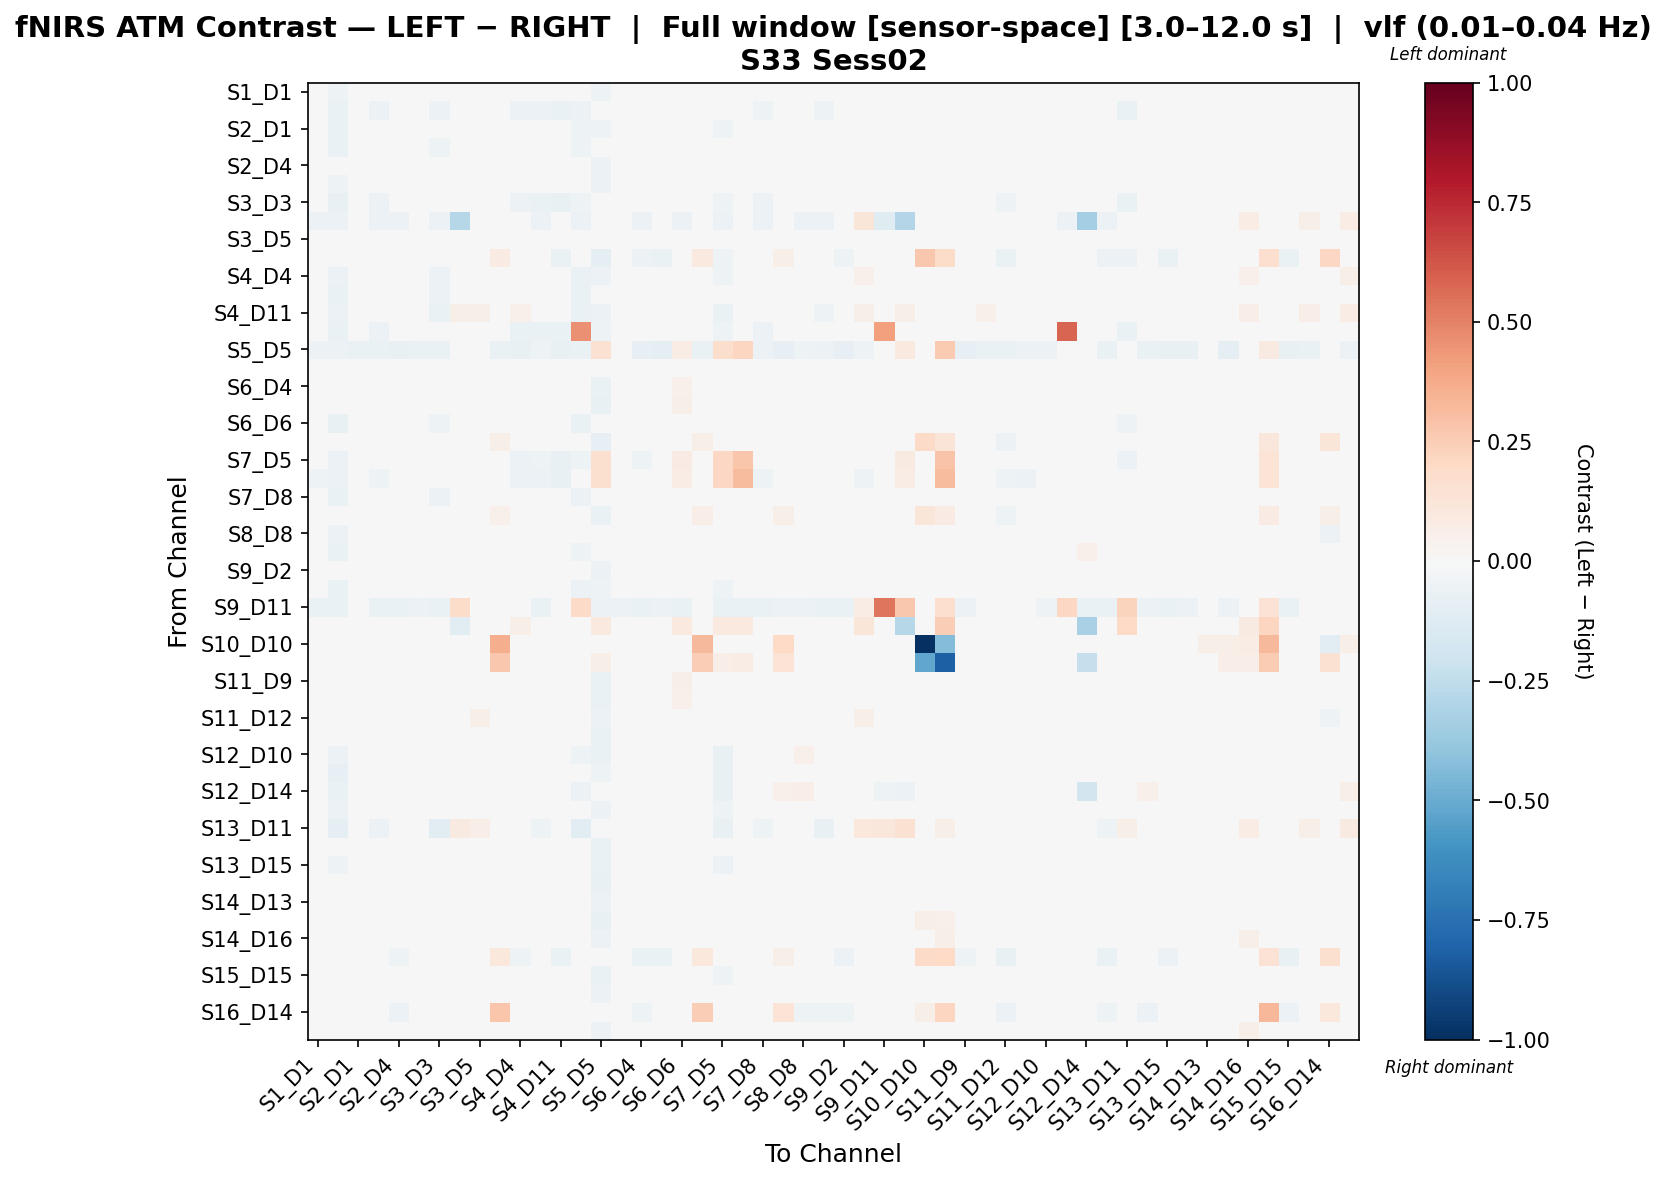

The file beside this chart, header and first rows:
, S1_D1 hbo, S1_D3 hbo, S2_D1 hbo, S2_D2 hbo, S2_D4 hbo, S3_D1 hbo, S3_D3 hbo, S3_D4 hbo, S3_D5 hbo, S4_D2 hbo, S4_D4 hbo, S4_D6 hbo, S4_D11 hbo, S5_D3 hbo, S5_D5 hbo, S5_D7 hbo, S6_D4 hbo, S6_D5 hbo, S6_D6 hbo, S6_D8 hbo, S7_D5 hbo, S7_D7 hbo, S7_D8 hbo
S1_D1 hbo, 0.001613, -0.05352, -0.03357, -0.01321, -0.01131, 0.002846, -0.04409, -0.007861, 0.02903, 0.004171, -0.007082, -0.01281, -0.01385, -0.04999, -0.05003, 0.02513, 0.01324, 0.02956, 0.0214, 0.01593, -0.0378, -0.01421, -0.007314
S1_D3 hbo, -0.03284, -0.06575, -0.04386, -0.05509, -0.0321, -0.03553, -0.0588, -0.006344, -0.009497, 0.00113, -0.05639, -0.05954, -0.06693, -0.06197, -0.04718, -0.0009054, -0.03368, -0.0202, -0.03738, -0.001699, -0.04056, -0.00659, -0.0506
S2_D1 hbo, -0.004951, -0.06866, -0.01494, -0.02035, -0.006167, 0.00553, -0.04953, 0.007492, 0.03488, -0.007371, -0.007661, -0.02079, -0.01045, -0.05268, -0.0527, 0.02135, -0.01135, 0.009892, 0.005849, 0.01944, -0.05089, -0.008566, -0.01192
S2_D2 hbo, 0.0111, -0.06301, -0.02075, -0.0156, -0.008151, 0.01522, -0.05283, -0.006064, 0.03757, -0.005936, -0.01295, -0.01387, -0.01972, -0.05237, -0.04904, 0.03329, 0.006558, 0.02916, 0.02173, 0.01158, -0.03912, -0.003788, -0.006046
S2_D4 hbo, 0.01121, -0.04311, -0.001961, 0.003523, -0.02177, 0.01291, -0.03678, -0.001642, 0.0295, -0.02438, -0.008085, 0.009008, -0.01477, -0.03757, -0.06, 0.03112, -0.01463, 0.006281, 0.03461, -0.003885, -0.03866, 7.741782962998336e-05, 0.01206
S3_D1 hbo, 0.009349, -0.05413, -0.009688, -0.01267, -0.02091, 0.002398, -0.04498, 0.001676, 0.04015, -0.01701, -0.00418, -0.007777, -0.01481, -0.04614, -0.05606, 0.02361, -0.003729, 0.01882, 0.03396, 0.00269, -0.04742, -0.00709, -0.005714
S3_D3 hbo, -0.03836, -0.07146, -0.03972, -0.05938, -0.03869, -0.03989, -0.04668, -0.006064, -0.01402, -0.01644, -0.06215, -0.06705, -0.07042, -0.05076, -0.04977, -0.009365, -0.04838, -0.02816, -0.03655, -0.01159, -0.05138, 0.000208, -0.058
S3_D4 hbo, -0.05807, -0.05807, -0.02999, -0.05807, -0.05807, -0.04871, -0.05807, -0.282, 0.04681, 0.0, 0.02619, -0.05807, 0.009714, -0.05807, 0.0, 0.0, -0.05807, -0.04646, -0.05807, 0.0, -0.05807, 0.0, -0.05807
S3_D5 hbo, -0.005817, -0.04858, -0.01471, -0.009784, -0.02805, 0.003286, -0.03216, 0.02217, 0.02149, -0.0139, 0.0141, -0.009171, 0.003558, -0.04016, -0.04776, 0.01006, -0.005475, 0.0104, 0.03401, 0.00321, -0.03092, -0.01389, -0.00178
S4_D2 hbo, -0.005143, -0.02655, -0.01128, -0.02673, -0.04701, -0.03831, -0.04218, 0.0, -0.005651, 0.08061, -0.04726, -0.01496, -0.06392, -0.03831, -0.08835, 0.004814, -0.05827, -0.06567, 0.006907, 0.09831, -0.05311, 0.004814, -0.03059
S4_D4 hbo, 0.002856, -0.05815, -0.02406, -0.02535, -0.0266, -0.008775, -0.06241, 0.04383, 0.04534, -0.01703, 0.03207, -0.01541, 0.01824, -0.06525, -0.05601, 0.01647, 0.0005409, 0.01611, 0.02039, -0.01011, -0.05251, -0.02127, -0.02109
S4_D6 hbo, 0.01308, -0.0696, -0.02708, -0.01366, -0.002202, 0.01518, -0.06203, -0.007554, 0.03879, 0.005202, -0.007542, -0.02767, -0.01592, -0.06543, -0.04364, 0.04037, 0.01669, 0.03068, 0.0008181, 0.01567, -0.0386, -0.009325, -0.0114
S4_D11 hbo, -0.0009885, -0.06141, -0.01373, -0.02774, -0.03183, -0.01157, -0.06598, 0.0564, 0.05731, -0.02655, 0.05406, -0.01907, 0.04753, -0.06903, -0.05925, 0.00961, -0.007233, 0.004336, 0.01942, -0.01803, -0.0691, -0.03154, -0.02669
S5_D3 hbo, -0.03966, -0.06923, -0.04183, -0.05812, -0.04079, -0.04046, -0.04543, -0.005716, -0.01569, -0.01402, -0.06398, -0.06548, -0.07024, 0.4592, -0.051, -0.01235, -0.0488, -0.02831, -0.03951, -0.007085, -0.05187, 0.001519, -0.0558
S5_D5 hbo, -0.05574, -0.0619, -0.06498, -0.06498, -0.07576, -0.0696, -0.06652, 0.0, -0.03541, -0.06344, -0.07114, -0.0542, -0.07268, -0.0696, 0.15, 0.0006189, -0.08192, -0.08654, 0.07271, -0.06652, 0.1792, 0.2147, -0.0619
S5_D7 hbo, 0.002035, -0.03738, -0.02201, 0.005918, -0.01602, 0.01191, -0.02253, 0.0, 0.01789, -0.004996, -0.01033, 0.003522, -0.02264, -0.03001, -0.04921, 0.01462, -0.002996, 0.001939, 0.04713, 0.01187, -0.01288, 0.007055, 0.01339
S6_D4 hbo, 0.01325, -0.0427, -0.01813, -0.0006449, -0.02302, 0.003791, -0.03701, -0.005572, 0.031, -0.02224, -0.002846, -0.0007651, -0.003208, -0.0398, -0.06284, 0.0271, 5.815388116497204e-05, 0.01763, 0.05089, -0.007247, -0.04018, -0.002567, 0.004016
S6_D5 hbo, 0.01291, -0.03933, -0.007584, 0.001369, -0.03178, 0.007256, -0.02647, -0.005612, 0.02379, -0.03885, -0.003824, 0.002656, -0.002634, -0.02928, -0.07151, 0.01766, -0.004348, 0.006047, 0.05961, -0.01293, -0.04484, 0.002974, 0.004175
S6_D6 hbo, -0.01346, -0.0777, -0.03411, -0.03195, -0.01186, 0.0001969, -0.05318, -0.008384, 0.01843, 0.002756, -0.02089, -0.04887, -0.01258, -0.06603, -0.01293, 0.02302, 0.006616, 0.02759, 0.01832, 0.02448, -0.02111, 0.02077, -0.03222
S6_D8 hbo, -0.001954, -0.03366, 0.0005579, -0.02103, -0.03638, -0.02296, -0.03688, 0.0, 0.0003275, 0.06229, -0.03437, -0.01161, -0.04744, -0.03016, -0.07854, 0.006787, -0.04352, -0.04242, 0.01781, 0.06064, -0.04734, 0.005672, -0.01825
S7_D5 hbo, -0.03476, -0.0548, -0.03557, -0.04012, -0.03446, -0.0307, -0.04527, -0.005468, 0.005051, -0.01751, -0.05543, -0.05004, -0.07466, -0.05008, 0.1623, 0.04496, -0.05, -0.03396, 0.08354, -0.006617, 0.2042, 0.2779, -0.04571
S7_D7 hbo, -0.05087, -0.05768, -0.04304, -0.05036, -0.03675, -0.03989, -0.03205, 0.0, -0.02289, -0.002989, -0.05592, -0.05768, -0.07598, -0.03205, 0.1637, 0.02157, -0.04494, -0.02855, 0.07184, 0.005009, 0.2094, 0.3143, -0.05036
S7_D8 hbo, 0.01167, -0.06728, -0.01929, -0.01117, -0.006338, 0.01371, -0.05685, -0.006484, 0.03904, -0.008551, -0.01351, -0.021, -0.02112, -0.06023, -0.04829, 0.03637, 0.006502, 0.02944, 0.0118, 0.0122, -0.04448, -0.005176, -0.01484
S8_D6 hbo, -0.008323, -0.04037, -0.0105, -0.01983, -0.03691, -0.01778, -0.02017, 0.0, -0.005733, 0.05362, -0.03011, -0.01222, -0.04129, -0.02445, -0.07023, 0.0007737, -0.03522, -0.02993, 0.01416, 0.06496, -0.04112, 0.002445, -0.01228
S8_D8 hbo, -0.002055, -0.05485, -0.02157, -0.01438, -0.02929, 0.005964, -0.02433, -0.008981, 0.0196, -0.02271, -0.00337, -0.01358, -0.003678, -0.02879, -0.04608, 0.01488, 0.002903, 0.02047, 0.02872, -0.007563, -0.03353, 0.001568, -0.004257
S8_D15 hbo, 0.0003044, -0.06955, -0.002148, -0.01961, 0.0005567, 0.0008931, -0.04382, -0.006966, 0.02636, -0.01181, -0.02269, -0.0264, -0.02624, -0.05104, -0.04607, 0.03094, -0.004794, 0.01573, 0.001335, 0.03379, -0.04892, -0.001923, -0.02298
S9_D2 hbo, 0.0143, -0.04607, -0.01289, -0.007727, -0.02011, 0.003479, -0.03379, -0.005896, 0.03195, -0.0216, -0.0006281, -0.001918, -0.01611, -0.03311, -0.06199, 0.02207, 0.0005754, 0.01662, 0.04507, -0.00327, -0.04804, 0.001001, 0.0006536
S9_D9 hbo, -0.003952, -0.06417, -0.0256, -0.01953, -0.02122, -0.0008844, -0.04933, 0.04556, 0.03216, -0.004377, 0.02107, -0.02064, -0.004371, -0.0567, -0.05115, 0.008757, -0.0006446, 0.01715, 0.01088, 0.00978, -0.05069, -0.02647, -0.01216
S9_D11 hbo, -0.06511, -0.06511, -0.03702, -0.06511, -0.06511, -0.05574, -0.06511, 0.1854, -0.0183, -0.02686, 0.01915, -0.06511, -0.008934, 0.1923, -0.05839, -0.05839, -0.06511, -0.05839, -0.06511, -0.04788, -0.06511, -0.06511, -0.06511
S10_D9 hbo, -0.03264, -0.03264, -0.002346, -0.03264, -0.03264, -0.02254, -0.03264, -0.1134, 0.0396, 0.0, 0.05823, -0.03264, 0.02794, -0.03264, 0.09791, 0.03264, -0.03264, -0.03264, 0.09791, -0.01088, 0.09791, 0.09791, -0.03264
S10_D10 hbo, 0.0, 0.0, 0.0, 0.0, 0.0, 0.0, 0.0, 0.0, 0.0, 0.3636, 0.0, 0.0, 0.0, 0.0, 0.0, 0.0, 0.0, 0.0, 0.0, 0.3229, 0.0, 0.0, 0.0
S10_D12 hbo, 0.0, 0.0, 0.0, 0.0, 0.0, 0.0, 0.0, 0.0, 0.00457, 0.2705, 0.0, 0.0, 0.0, 0.0, 0.05484, 0.01371, 0.0, 0.0, 0.02742, 0.2448, 0.06398, 0.07312, 0.0
S11_D9 hbo, 0.01504, -0.04189, -0.01262, -0.00701, -0.02829, 0.001883, -0.02441, 0.0, 0.0247, -0.02754, -0.002919, 0.0009149, 0.00355, -0.02347, -0.06893, 0.01284, 0.0003452, 0.01465, 0.05913, -0.01241, -0.0449, 0.004208, 0.002487
S11_D11 hbo, 0.01255, -0.04651, -0.008807, -0.007196, -0.02447, 0.0008044, -0.03843, 0.02022, 0.0458, -0.02097, 0.01553, -0.002177, 0.0194, -0.04404, -0.06531, 0.008607, 0.008931, 0.01792, 0.05176, -0.009916, -0.03543, -0.01109, -0.0009798
S11_D12 hbo, 0.02286, -0.0401, 0.006562, -0.009243, -0.03594, 0.003548, -0.04786, 0.03941, 0.05822, -0.03148, 0.04555, 0.007797, 0.03181, -0.04939, -0.0609, 0.01605, -0.003962, 8.158720524366968e-05, 0.03466, -0.03041, -0.03928, -0.01514, 0.0005359
S11_D13 hbo, 0.009094, -0.0392, -0.00776, -0.01143, -0.03308, 0.01203, -0.03875, 0.02641, 0.03998, -0.002698, 0.03882, 0.0004371, 0.04768, -0.04167, -0.06696, -0.003151, 0.006108, 0.01059, 0.04033, -0.005009, -0.04033, -0.02062, 0.002676
S12_D10 hbo, 0.01021, -0.06124, -0.002059, -0.00183, 0.01045, 0.006278, -0.03367, 0.0, 0.02057, -0.017, -0.01027, -0.01641, -0.03529, -0.05359, -0.06489, 0.02624, -0.005999, 0.0105, -0.003471, 0.01561, -0.0737, -0.01076, -0.01111
S12_D12 hbo, -0.01013, -0.08001, -0.03521, -0.02072, -0.004401, 0.006202, -0.04404, -0.007436, 0.01535, 0.007743, -0.02129, -0.04295, -0.03093, -0.02227, -0.05094, 0.01995, -0.008679, 0.01597, -0.03735, 0.03445, -0.07099, -0.01342, -0.02704
S12_D14 hbo, 0.01585, -0.07031, -0.0134, -0.0008576, 0.01204, 0.01735, -0.03435, -0.04873, 0.0279, 0.01224, 0.002446, -0.02615, -0.02595, -0.06169, -0.0426, 0.03825, 0.007641, 0.0343, -0.01483, 0.04073, -0.0724, -0.009624, -0.01479
S13_D6 hbo, 0.01324, -0.05941, -0.01438, -0.01179, -0.008456, 0.01106, -0.04814, -0.006974, 0.04012, -0.0267, -0.01203, -0.01262, -0.02189, -0.04298, -0.05722, 0.03783, -0.0002935, 0.01602, 0.02365, -0.007569, -0.05353, 0.003813, -0.01183
S13_D11 hbo, -0.01272, -0.09743, -0.01444, -0.05533, -0.02472, -0.02331, -0.1069, 0.09099, 0.07028, -0.04325, 0.04445, -0.05091, 0.02977, -0.1038, -0.0459, 0.02808, -0.03493, -0.01701, -0.02541, -0.02668, -0.07385, -0.02242, -0.05408
S13_D13 hbo, 0.01872, -0.04471, -0.01051, -0.006837, -0.0231, 0.005895, -0.01938, 0.0, 0.03061, -0.01967, -0.003707, 0.003271, -0.01078, -0.02427, -0.06307, 0.01249, 0.003365, 0.01525, 0.04624, -0.004541, -0.03551, 0.003717, 0.003576
S13_D15 hbo, 0.01848, -0.05187, -0.001446, 0.003255, -0.004262, 0.009716, -0.03802, 0.0, 0.03102, -0.03056, -0.004248, -0.001813, -0.02431, -0.0345, -0.0672, 0.03551, -0.0001489, 0.01175, 0.027, -0.0104, -0.0547, -0.001392, -0.0002687
S14_D12 hbo, 0.001013, -0.04397, -0.01842, -0.01613, -0.03415, -0.004924, -0.01873, 0.0, 0.01299, 0.01834, -0.0208, -0.006474, -0.02791, -0.02331, -0.07068, 0.001388, -0.01908, -0.00711, 0.02855, 0.03008, -0.03778, 0.004055, -0.005746
S14_D13 hbo, -0.002044, -0.03349, -0.02201, -0.0183, -0.03316, -0.003869, -0.03307, 0.01261, 0.0187, 0.04305, 0.005506, -0.006554, 0.002283, -0.03592, -0.05646, -0.002665, -0.006645, -0.002193, 0.03011, 0.03663, -0.02716, -0.007704, -0.004328
S14_D14 hbo, 0.001003, -0.03821, -0.01497, -0.0166, -0.03222, -0.009212, -0.02394, 0.0, 0.01333, 0.02033, -0.01859, -0.009127, -0.02599, -0.02248, -0.07566, -4.291917626593535e-05, -0.01633, -0.008605, 0.03587, 0.03094, -0.04212, 0.008805, -0.006738
S14_D16 hbo, -0.004748, -0.04351, -0.01237, -0.02403, -0.04377, -0.01504, -0.03685, 0.0289, 0.01906, 0.01646, 0.004044, -0.0142, -0.009642, -0.03602, -0.05507, 0.003159, -0.02542, -0.01475, 0.03732, 0.02428, -0.03151, 0.007272, -0.01422
S15_D13 hbo, -0.007233, -0.03204, -0.007705, -0.03419, -0.05215, -0.04002, -0.04511, 0.0, -0.00031, 0.108, -0.05088, -0.01945, -0.06618, -0.03709, -0.03699, 0.01606, -0.06423, -0.06292, 0.0414, 0.1072, -0.01541, 0.04923, -0.03265
S15_D15 hbo, 0.01849, -0.04992, -0.006943, -0.00674, -0.02029, 0.004904, -0.02563, 0.0, 0.02421, -0.02592, -0.002879, -0.009503, -0.02166, -0.03459, -0.06382, 0.02246, -0.004727, 0.006234, 0.0272, -0.009355, -0.05261, 0.0005618, -0.006495
S15_D16 hbo, 0.001344, -0.04402, -0.01117, -0.01983, -0.04545, -0.00883, -0.02804, 0.02184, 0.02339, -0.002359, 0.005105, -0.00947, 0.0007152, -0.02934, -0.0588, 0.0009337, -0.01687, -0.006554, 0.03835, 0.006937, -0.03587, 0.003463, -0.01014
S16_D14 hbo, -0.02408, -0.04476, -0.04476, -0.04846, -0.05772, -0.04476, -0.04846, 0.0, -0.02778, 0.2811, -0.04105, -0.04476, -0.0392, -0.04476, -0.03364, -0.01852, -0.05031, -0.04661, -0.01667, 0.2445, -0.0355, -0.01852, -0.04291
S16_D16 hbo, -0.004028, -0.04824, -0.0132, -0.02413, -0.04394, -0.01024, -0.02407, 0.02694, 0.01304, 0.005121, 0.008599, -0.01389, -0.005361, -0.02935, -0.05865, -0.005279, -0.01909, -0.009212, 0.02385, 0.01322, -0.03664, -0.0041, -0.01212
